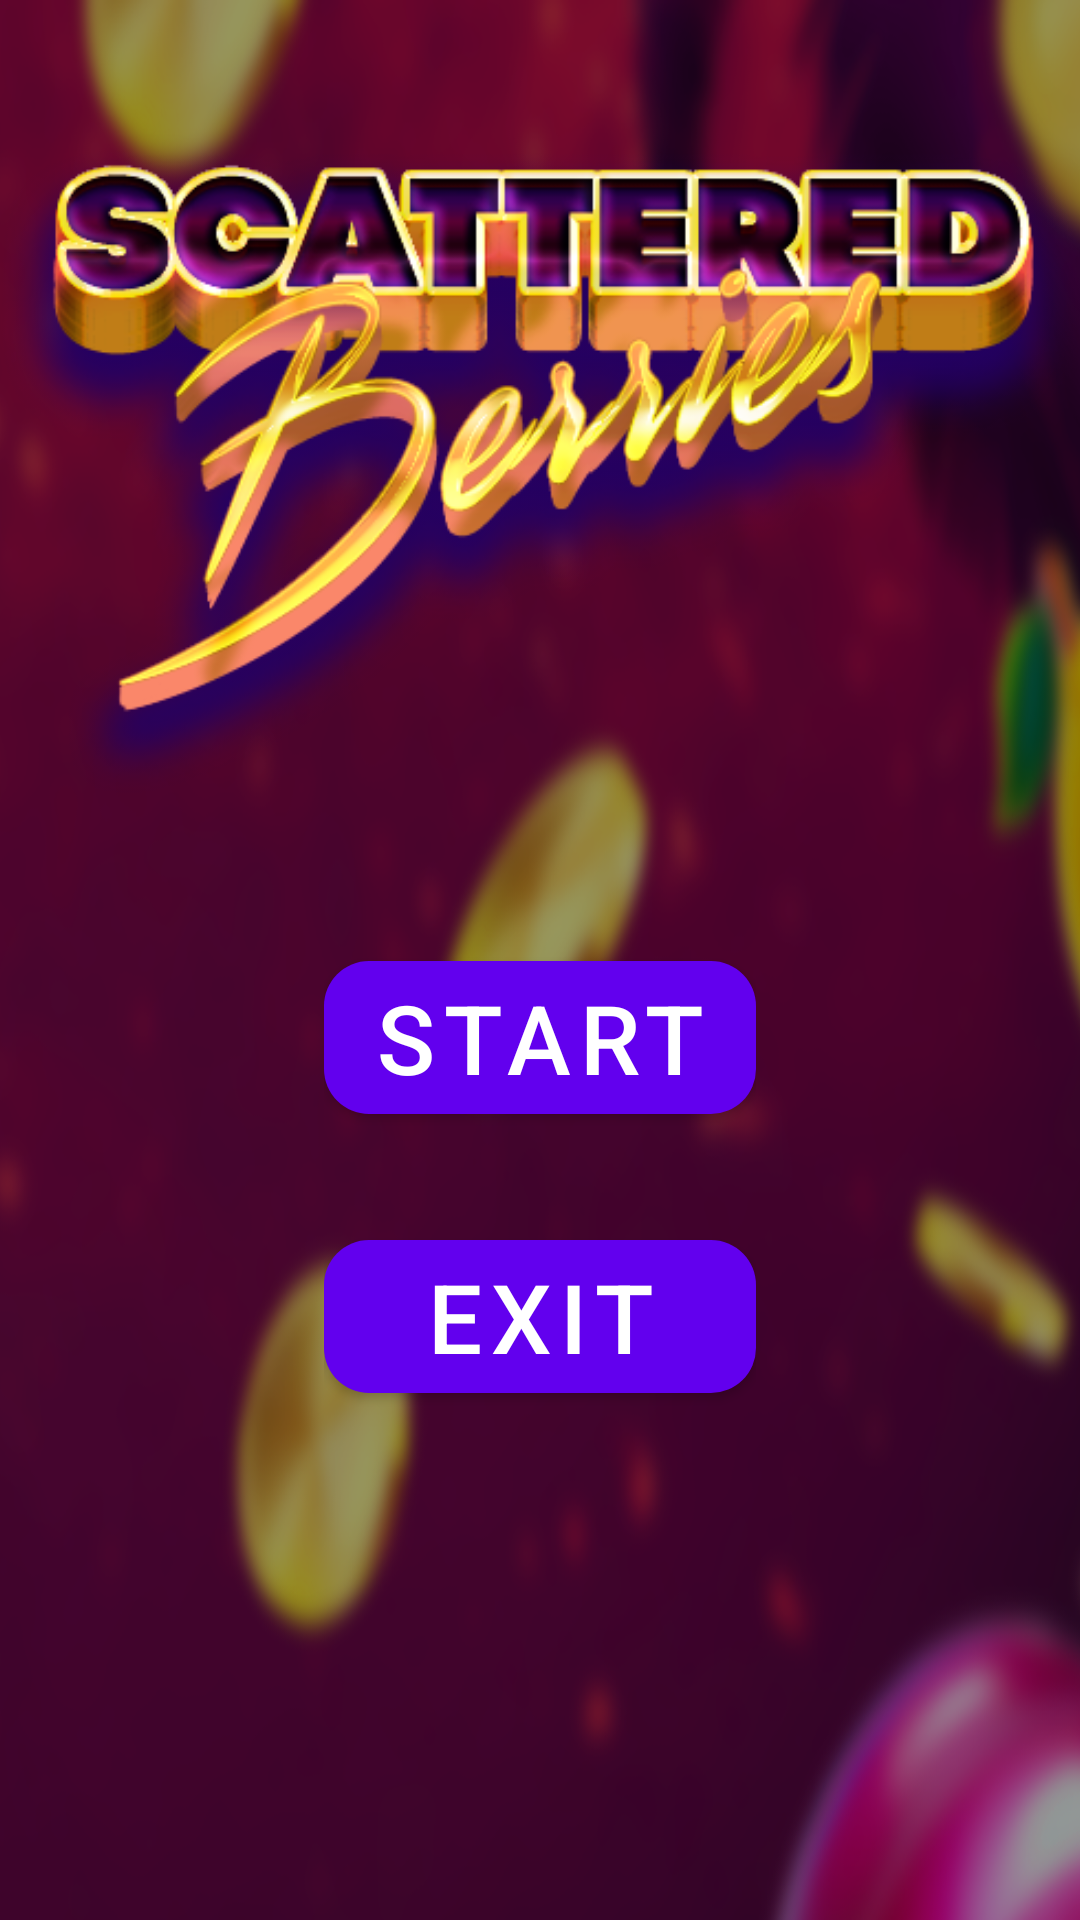

This screen was rendered from an Android layout file. Write that file and the resources it references.
<!-- AndroidManifest.xml: application theme Theme.ScatteredBerries -->
<!-- res/layout/activity_scattered_board.xml -->
<?xml version="1.0" encoding="utf-8"?>
<RelativeLayout xmlns:android="http://schemas.android.com/apk/res/android"
    xmlns:app="http://schemas.android.com/apk/res-auto"
    xmlns:tools="http://schemas.android.com/tools"
    android:layout_width="match_parent"
    android:layout_height="match_parent"
    tools:context=".ScatteredBoard"
    android:background="@drawable/bg1">

    <ImageView
        android:layout_width="match_parent"
        android:layout_height="wrap_content"
        android:adjustViewBounds="true"
        android:src="@drawable/title"
        android:layout_marginTop="50dp"
        android:id="@+id/imgTitle"/>

    <LinearLayout
        android:layout_width="wrap_content"
        android:layout_height="wrap_content"
        android:orientation="vertical"
        android:layout_below="@+id/imgTitle"
        android:gravity="center"
        android:layout_centerHorizontal="true"
        android:layout_marginTop="50dp">
        <com.google.android.material.button.MaterialButton
            android:id="@+id/start"
            android:layout_width="wrap_content"
            android:layout_height="wrap_content"
            android:textSize="32sp"
            android:layout_weight="1"
            app:cornerRadius="15dp"
            android:text="@string/start"/>

        <com.google.android.material.button.MaterialButton
            android:id="@+id/exit"
            android:layout_marginTop="30dp"
            android:layout_width="match_parent"
            android:layout_height="wrap_content"
            android:textSize="32sp"
            app:cornerRadius="15dp"
            android:layout_weight="1"
            android:text="@string/exit"/>
    </LinearLayout>

</RelativeLayout>
<!-- resources referenced by this layout -->
<resources>
  <!-- drawable bg1: png bitmap (drawable, 316237 bytes) -->
  <!-- drawable title: png bitmap (drawable, 119900 bytes) -->
  <string name="exit">Exit</string>
  <string name="start">Start</string>
  <style name="Theme.ScatteredBerries" parent="Theme.MaterialComponents.DayNight.NoActionBar">
          
          <item name="colorPrimary">@color/purple_500</item>
          <item name="colorPrimaryVariant">@color/purple_700</item>
          <item name="colorOnPrimary">@color/white</item>
          
          <item name="colorSecondary">@color/teal_200</item>
          <item name="colorSecondaryVariant">@color/teal_700</item>
          <item name="colorOnSecondary">@color/black</item>
          
          <item name="android:statusBarColor">?attr/colorPrimaryVariant</item>
          
          <item name="android:windowNoTitle">true</item>
          <item name="android:windowActionBar">false</item>
          <item name="android:windowFullscreen">true</item>
          <item name="android:windowContentOverlay">@null</item>
      </style>
  <!-- not gathered from this repository: default colours our renderer supplied (Android Studio template values) -->
  <color name="purple_500">#FF6200EE</color>
  <color name="purple_700">#FF3700B3</color>
  <color name="teal_200">#FF03DAC5</color>
  <color name="teal_700">#FF018786</color>
  <color name="black">#FF000000</color>
  <color name="white">#FFFFFFFF</color>
</resources>
